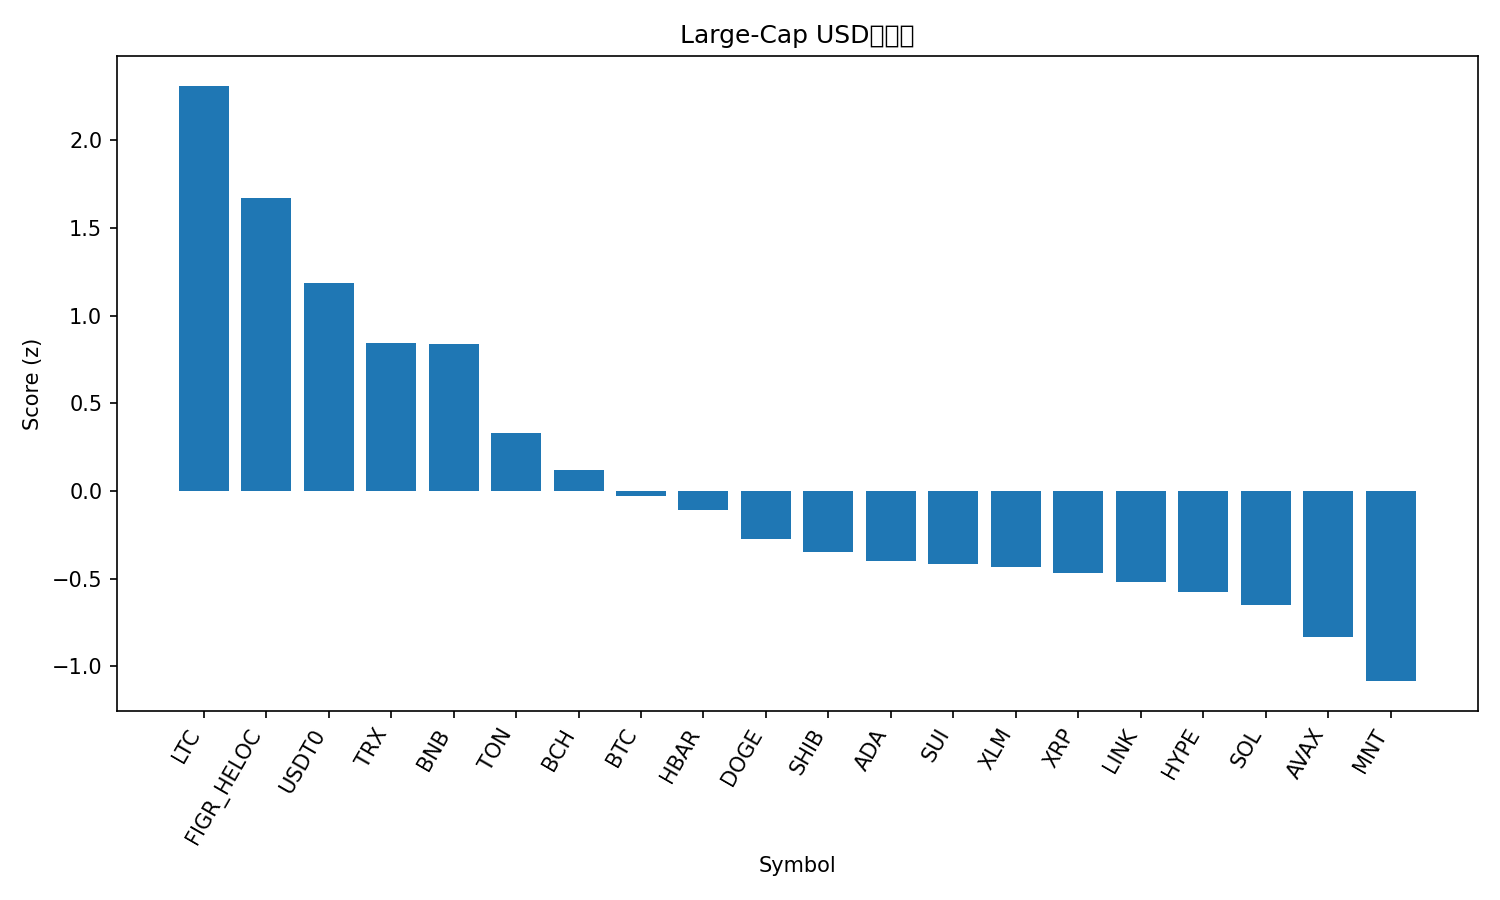

The table this chart was drawn from, first rows:
rank, name, symbol, price, pct_1h, pct_24h, pct_7d, pct_1h_vs_btc, pct_24h_vs_btc, pct_7d_vs_btc, market_cap_rank, market_cap, volume_usd, score
1, Litecoin, LTC, 127, 0.3161, 7.925, 2.679, 1.437, 11.79, 7.72, 24, 9696610932, 2819097136, 2.31
2, Figure Heloc, FIGR_HELOC, 1.03, 0.02544, 3.366, 3.323, 1.146, 7.234, 8.363, 17, 13342302362, 121949967, 1.668
3, USDT0, USDT0, 0.9995, 0.004961, -0.1029, -0.1282, 1.126, 3.766, 4.912, 31, 6988416713, 758480389, 1.188
4, TRON, TRX, 0.3313, -0.1233, -1.552, -3.645, 0.9973, 2.317, 1.396, 10, 31380410952, 883505389, 0.8439
5, BNB, BNB, 1222, -0.521, -1.559, 4.208, 0.5996, 2.31, 9.249, 4, 170844260694, 5178136987, 0.8402
6, Toncoin, TON, 2.69, -0.9119, -0.8217, -6.05, 0.2087, 3.047, -1.01, 32, 6774798707, 195847390, 0.3308
7, Bitcoin Cash, BCH, 562.5, -0.9314, -2.329, -7.509, 0.1892, 1.54, -2.469, 22, 11250912689, 445203281, 0.1167
8, Bitcoin, BTC, 116319, -1.121, -3.869, -5.041, 0.0, 0.0, 0.0, 1, 2324982887655, 77446125618, -0.03185
9, Hedera, HBAR, 0.203, -0.9037, -3.854, -10.2, 0.217, 0.01471, -5.161, 27, 8624987601, 309381208, -0.1083
10, Dogecoin, DOGE, 0.2329, -0.9015, -5.478, -10.32, 0.2191, -1.609, -5.283, 8, 35317953810, 3504719164, -0.2742
11, Shiba Inu, SHIB, 1.138e-05, -1.166, -4.443, -10.48, -0.04489, -0.5746, -5.439, 33, 6708915298, 197833323, -0.3479
12, Cardano, ADA, 0.7696, -1.162, -4.64, -11.63, -0.04112, -0.7712, -6.585, 11, 28181013554, 1510780198, -0.4004
13, Sui, SUI, 3.24, -1.261, -4.728, -9.882, -0.1407, -0.8598, -4.841, 18, 11768952259, 1264438205, -0.4191
14, Stellar, XLM, 0.3614, -1.32, -4.017, -11.41, -0.1993, -0.1488, -6.372, 19, 11591475093, 287315510, -0.4336
15, XRP, XRP, 2.69, -1.379, -3.936, -11.83, -0.2583, -0.06696, -6.788, 5, 161156727447, 6190563471, -0.4686
16, Chainlink, LINK, 20.76, -1.51, -4.745, -7.88, -0.3893, -0.8761, -2.839, 16, 14130156275, 1233949113, -0.5185
17, Hyperliquid, HYPE, 42.29, -1.599, -2.301, -15.82, -0.4787, 1.567, -10.77, 20, 11457058859, 498560801, -0.5769
18, Solana, SOL, 206.1, -1.408, -5.578, -11.76, -0.2878, -1.71, -6.724, 6, 112805932050, 8751543659, -0.6518
19, Avalanche, AVAX, 26.32, -1.402, -6.109, -15.66, -0.2809, -2.241, -10.62, 21, 11244394355, 994315096, -0.8362
20, Mantle, MNT, 2.04, -1.858, -12.04, 5.145, -0.7376, -8.167, 10.19, 34, 6624442183, 527205844, -1.085
21, Ethereum, ETH, 4005, -2.051, -7.494, -11.06, -0.9308, -3.625, -6.022, 2, 486191113424, 45050912840, -1.207
